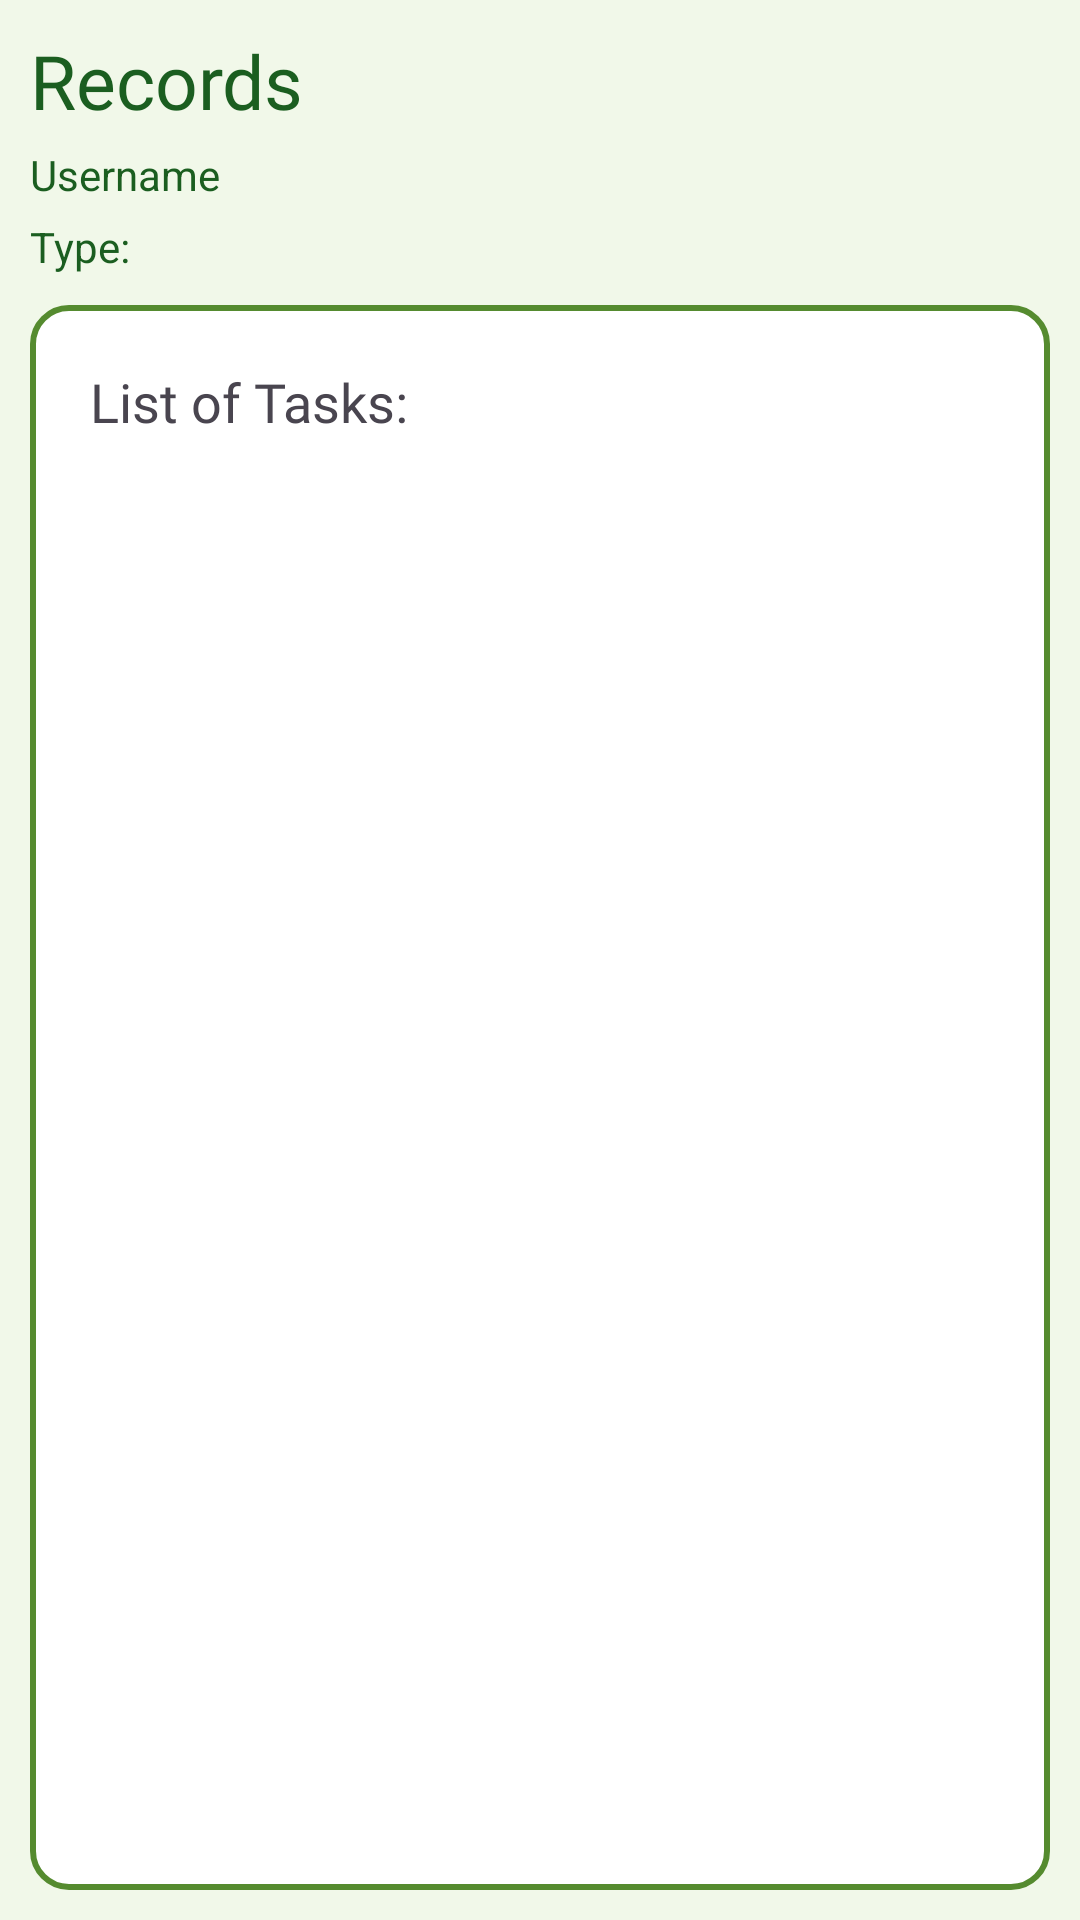

Layout XML and referenced resources for this Android screen:
<!-- AndroidManifest.xml: application theme Theme.CropCare -->
<!-- res/layout/activity_records_task_list.xml -->
<?xml version="1.0" encoding="utf-8"?>
<androidx.constraintlayout.widget.ConstraintLayout xmlns:android="http://schemas.android.com/apk/res/android"
    xmlns:app="http://schemas.android.com/apk/res-auto"
    xmlns:tools="http://schemas.android.com/tools"
    android:id="@+id/main"
    android:layout_width="match_parent"
    android:layout_height="match_parent"
    tools:context=".RecordsTaskList">

    <androidx.constraintlayout.widget.ConstraintLayout
        android:layout_width="match_parent"
        android:layout_height="match_parent"
        android:padding="10dp">

        <TextView
            android:id="@+id/tvTitle"
            android:layout_width="wrap_content"
            android:layout_height="wrap_content"
            android:fontFamily="@font/aclonica"
            android:text="Records"
            android:textColor="@color/primary_text"
            android:textAppearance="@style/TextAppearance.AppCompat.Large"
            android:textSize="25sp"
            android:typeface="monospace"
            app:layout_constraintStart_toStartOf="parent"
            app:layout_constraintTop_toTopOf="parent" />

        <TextView
            android:id="@+id/tvUsername"
            android:layout_width="wrap_content"
            android:layout_height="wrap_content"
            android:layout_marginTop="5dp"
            android:textColor="@color/primary_text"
            android:text="Username"
            app:layout_constraintLeft_toLeftOf="parent"
            app:layout_constraintTop_toBottomOf="@id/tvTitle" />

        <TextView
            android:id="@+id/tvAccountType"
            android:layout_width="wrap_content"
            android:layout_height="wrap_content"
            android:layout_marginTop="5dp"
            android:textColor="@color/primary_text"
            android:text="Type: "
            app:layout_constraintLeft_toLeftOf="parent"
            app:layout_constraintTop_toBottomOf="@id/tvUsername"/>

        <LinearLayout
            android:layout_width="match_parent"
            android:layout_height="0dp"
            android:layout_marginTop="10dp"
            android:background="@drawable/shape_rounded_panel"
            android:orientation="vertical"
            android:padding="20dp"
            app:layout_constraintBottom_toBottomOf="parent"
            app:layout_constraintLeft_toLeftOf="parent"
            app:layout_constraintRight_toRightOf="parent"
            app:layout_constraintTop_toBottomOf="@+id/tvAccountType">

            <TextView
                android:layout_width="wrap_content"
                android:layout_height="wrap_content"
                android:fontFamily="@font/aclonica"
                android:text="List of Tasks: "
                android:textSize="18sp" />

            <androidx.recyclerview.widget.RecyclerView
                android:id="@+id/rv"
                android:layout_width="match_parent"
                android:layout_height="0dp"
                android:layout_marginTop="20dp"
                android:layout_weight="1"
                android:scrollbars="vertical" />
        </LinearLayout>


    </androidx.constraintlayout.widget.ConstraintLayout>

</androidx.constraintlayout.widget.ConstraintLayout>
<!-- resources referenced by this layout -->
<resources>
  <color name="primary_text">#1B5E20</color>
  <!-- drawable shape_rounded_panel (drawable) -->
  <?xml version="1.0" encoding="utf-8"?>
  <shape xmlns:android="http://schemas.android.com/apk/res/android"
      android:shape="rectangle">
      <solid android:color="@color/white"/> 
      <corners android:radius="12dp"/> 
      <stroke android:width="2dp" android:color="@color/secondary_text"/> 
      <padding android:left="8dp" android:top="8dp" android:right="8dp" android:bottom="8dp"/>
  </shape>
  <style name="Theme.CropCare" parent="Base.Theme.CropCare" />
  <color name="white">#FFFFFFFF</color>
  <color name="secondary_text">#558B2F</color>
  <style name="Base.Theme.CropCare" parent="Theme.Material3.DayNight.NoActionBar">
          
          <item name="colorPrimary">@color/primary</item>
          <item name="android:windowBackground">@color/background</item>
      </style>
  <color name="primary">#4CAF50</color>
  <color name="background">#F1F8E9</color>
</resources>
